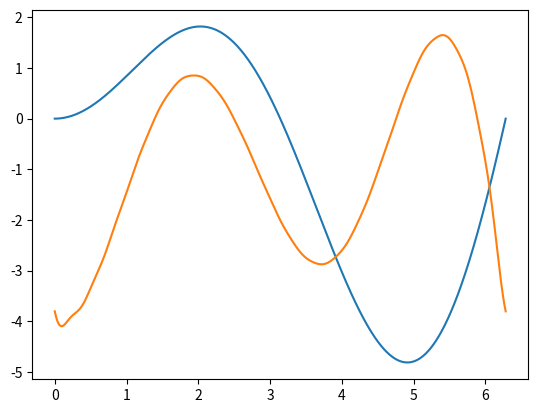

This chart was generated by the following Python code:
# AAE 301: Signals
# Homework 4 Problem 4
# Author: Bruce LaBounty

import numpy as np
import matplotlib.pyplot as plt

t = np.linspace(0, 2*np.pi, 1000)
Re_t = np.zeros_like(t)
Im_t = np.zeros_like(t)
N = 20 # Number of k values

for k in range (2, N+1):
    Re_t = Re_t + (1 / ((1+k) * (1-k))) * np.cos(k * t)
    Im_t = Im_t + (k / ((1-k)**2 * (1+k)**2)) * np.sin(k * t)

p_t = -1 + 4*Re_t - 8*Im_t

f_t = np.zeros_like(t)
f_t = t * np.sin(t)

plt.figure(1)
plt.plot(t, f_t)
plt.plot(t, p_t)